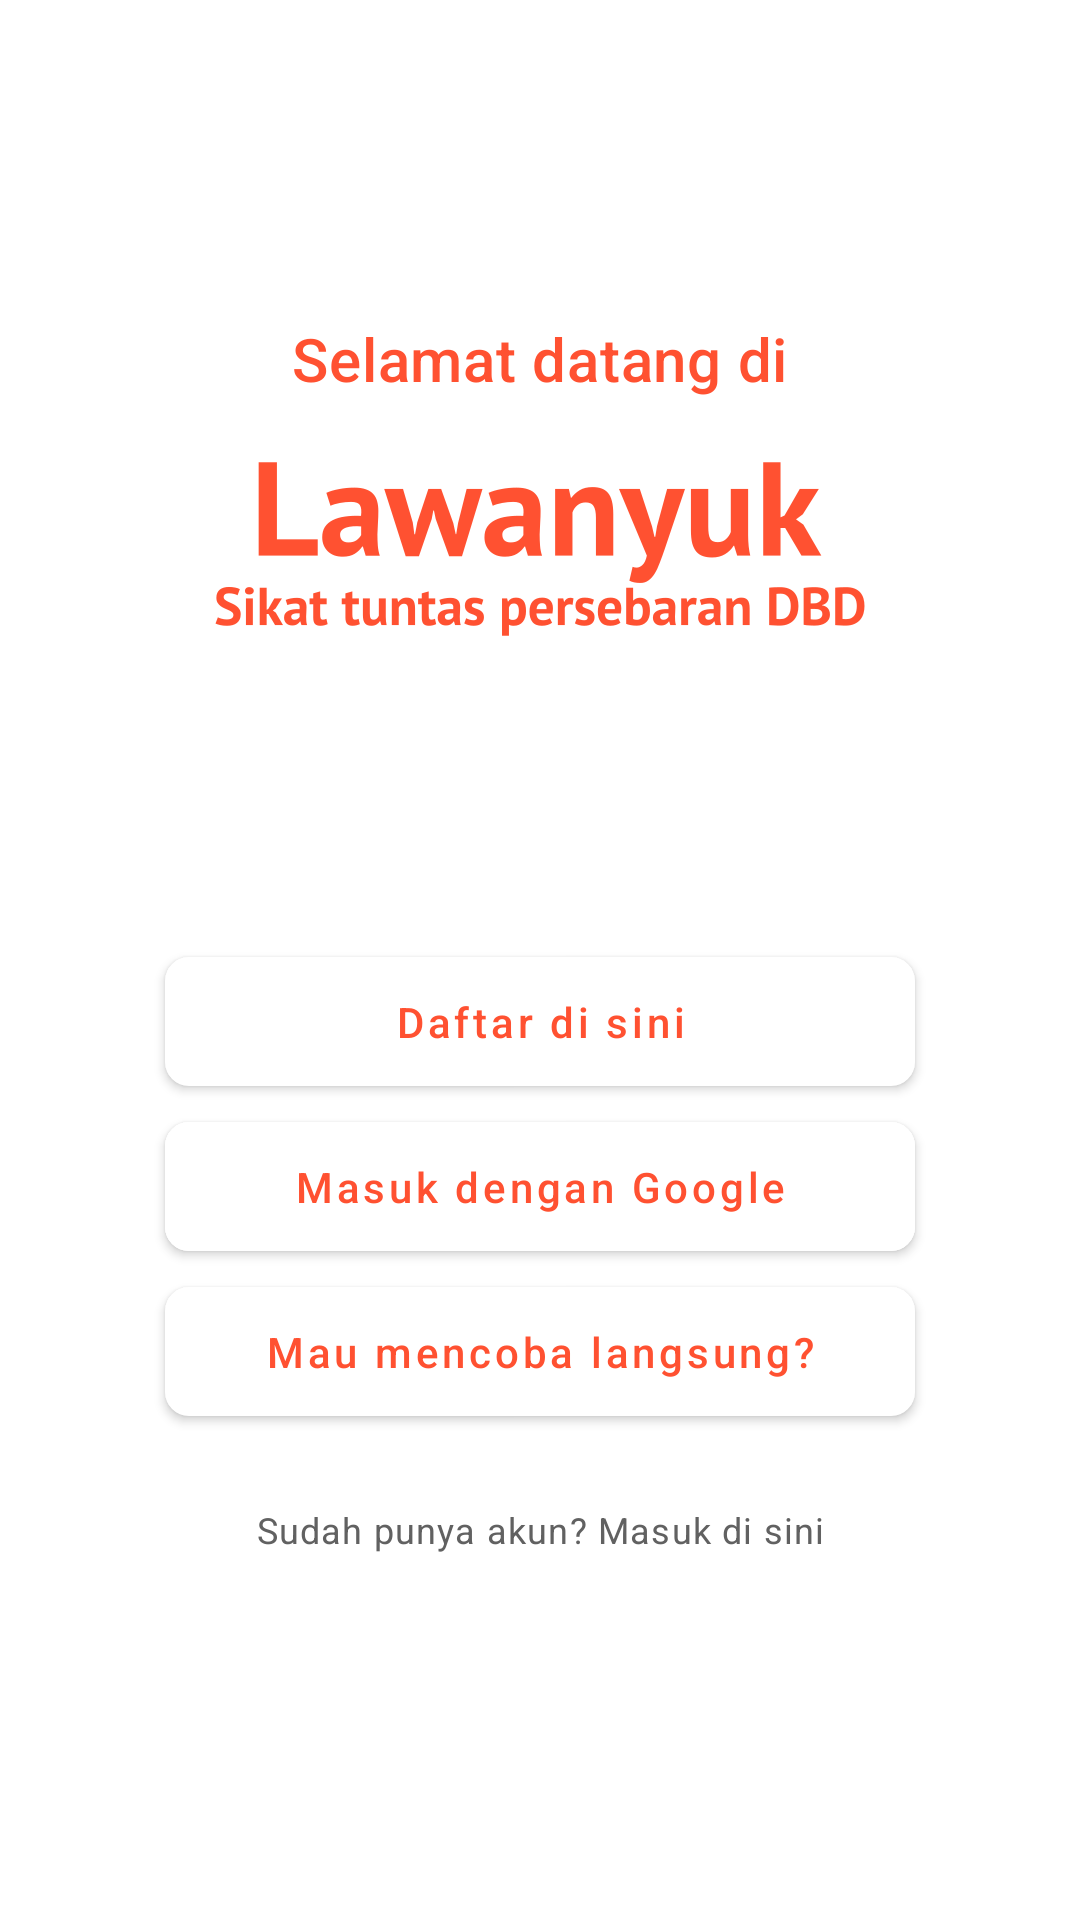

Produce the Android XML layout that renders to this screen, including the resource entries it uses.
<!-- AndroidManifest.xml: application theme AppTheme -->
<!-- res/layout/fragment_auth.xml -->
<?xml version="1.0" encoding="utf-8"?>
<androidx.constraintlayout.widget.ConstraintLayout xmlns:android="http://schemas.android.com/apk/res/android"
    xmlns:app="http://schemas.android.com/apk/res-auto"
    xmlns:tools="http://schemas.android.com/tools"
    android:layout_width="match_parent"
    android:layout_height="match_parent"
    tools:context=".auth.fragment.AuthFragment">

    <com.google.android.material.textview.MaterialTextView
        android:id="@+id/text_view_title"
        style="?textAppearanceHeadline6"
        android:layout_width="wrap_content"
        android:layout_height="wrap_content"
        android:text="@string/fragment_auth_title"
        android:textColor="?colorPrimary"
        app:layout_constraintBottom_toTopOf="@id/image_view_logo"
        app:layout_constraintEnd_toEndOf="parent"
        app:layout_constraintStart_toStartOf="parent"
        app:layout_constraintTop_toTopOf="parent"
        app:layout_constraintVertical_chainStyle="packed" />

    <ImageView
        android:id="@+id/image_view_logo"
        android:layout_width="wrap_content"
        android:layout_height="100dp"
        android:contentDescription="@string/content_desc_app_logo"
        android:scaleType="centerCrop"
        android:src="@drawable/ic_logo"
        app:layout_constraintBottom_toTopOf="@id/button_sign_up"
        app:layout_constraintEnd_toEndOf="parent"
        app:layout_constraintStart_toStartOf="parent"
        app:layout_constraintTop_toBottomOf="@id/text_view_title" />

    <com.google.android.material.button.MaterialButton
        android:id="@+id/button_sign_up"
        android:layout_width="250dp"
        android:layout_height="55dp"
        android:layout_marginTop="80dp"
        android:text="@string/fragment_auth_button_sign_up_text"
        android:textAllCaps="false"
        android:textColor="?colorPrimary"
        app:backgroundTint="@color/white"
        app:layout_constraintBottom_toTopOf="@id/button_sign_in_with_google"
        app:layout_constraintEnd_toEndOf="parent"
        app:layout_constraintStart_toStartOf="parent"
        app:layout_constraintTop_toBottomOf="@id/image_view_logo" />

    <com.google.android.material.button.MaterialButton
        android:id="@+id/button_sign_in_with_google"
        android:layout_width="250dp"
        android:layout_height="55dp"
        android:backgroundTint="@color/white"
        android:text="@string/fragment_auth_button_google_sign_in_text"
        android:textAllCaps="false"
        android:textColor="?colorPrimary"
        app:layout_constraintBottom_toTopOf="@id/button_sign_in_anonymously"
        app:layout_constraintEnd_toEndOf="parent"
        app:layout_constraintStart_toStartOf="parent"
        app:layout_constraintTop_toBottomOf="@id/button_sign_up" />

    <com.google.android.material.button.MaterialButton
        android:id="@+id/button_sign_in_anonymously"
        android:layout_width="250dp"
        android:layout_height="55dp"
        android:text="@string/fragment_auth_button_anonymous_sign_in_text"
        android:textAllCaps="false"
        android:textColor="?colorPrimary"
        app:backgroundTint="@color/white"
        app:layout_constraintBottom_toTopOf="@id/button_sign_in"
        app:layout_constraintEnd_toEndOf="parent"
        app:layout_constraintStart_toStartOf="parent"
        app:layout_constraintTop_toBottomOf="@id/button_sign_in_with_google" />

    <com.google.android.material.button.MaterialButton
        android:id="@+id/button_sign_in"
        style="@style/Widget.MaterialComponents.Button.TextButton"
        android:layout_width="wrap_content"
        android:layout_height="wrap_content"
        android:layout_marginTop="8dp"
        android:text="@string/fragment_auth_button_sign_in_text"
        android:textAppearance="?textAppearanceCaption"
        android:textColor="@color/gray_700"
        app:layout_constraintBottom_toBottomOf="parent"
        app:layout_constraintEnd_toEndOf="parent"
        app:layout_constraintStart_toStartOf="parent"
        app:layout_constraintTop_toBottomOf="@id/button_sign_in_anonymously" />

</androidx.constraintlayout.widget.ConstraintLayout>
<!-- resources referenced by this layout -->
<resources>
  <color name="gray_700">#616161</color>
  <color name="white">#ffffff</color>
  <!-- drawable ic_logo: png bitmap (drawable-hdpi, 13105 bytes) -->
  <string name="content_desc_app_logo">Logo aplikasi</string>
  <string name="fragment_auth_button_anonymous_sign_in_text">Mau mencoba langsung?</string>
  <string name="fragment_auth_button_google_sign_in_text">Masuk dengan Google</string>
  <string name="fragment_auth_button_sign_in_text">Sudah punya akun? Masuk di sini</string>
  <string name="fragment_auth_button_sign_up_text">Daftar di sini</string>
  <string name="fragment_auth_title">Selamat datang di</string>
  <style name="AppTheme" parent="AppTheme.Base" />
  <style name="AppTheme.Base" parent="Theme.MaterialComponents.Light.NoActionBar">
          <item name="colorPrimary">@color/colorPrimary</item>
          <item name="colorPrimaryVariant">@color/colorPrimaryVariant</item>
          <item name="colorOnPrimary">@color/colorOnPrimary</item>
          <item name="colorSecondary">@color/colorSecondary</item>
          <item name="colorSecondaryVariant">@color/colorSecondaryVariant</item>
          <item name="colorOnSecondary">@color/colorOnSecondary</item>
  
          <item name="shapeAppearanceSmallComponent">@style/ShapeAppearance.App.SmallComponent</item>
          <item name="shapeAppearanceMediumComponent">@style/ShapeAppearance.App.MediumComponent
          </item>
          <item name="shapeAppearanceLargeComponent">@style/ShapeAppearance.App.LargeComponent</item>
      </style>
  <color name="colorPrimary">#ff5131</color>
  <color name="colorPrimaryVariant">#c40e02</color>
  <color name="colorOnPrimary">#ffffff</color>
  <color name="colorSecondary">#0336ff</color>
  <color name="colorSecondaryVariant">#0008ca</color>
  <color name="colorOnSecondary">#ffffff</color>
  <style name="ShapeAppearance.App.SmallComponent" parent="ShapeAppearance.MaterialComponents.SmallComponent">
          <item name="cornerFamily">rounded</item>
          <item name="cornerSize">@dimen/default_corner_size</item>
      </style>
  <style name="ShapeAppearance.App.MediumComponent" parent="ShapeAppearance.MaterialComponents.MediumComponent">
          <item name="cornerFamily">rounded</item>
          <item name="cornerSize">@dimen/default_corner_size</item>
      </style>
  <style name="ShapeAppearance.App.LargeComponent" parent="ShapeAppearance.MaterialComponents.LargeComponent">
          <item name="cornerFamily">rounded</item>
          <item name="cornerSize">@dimen/default_corner_size</item>
      </style>
  <dimen name="default_corner_size">8dp</dimen>
</resources>
